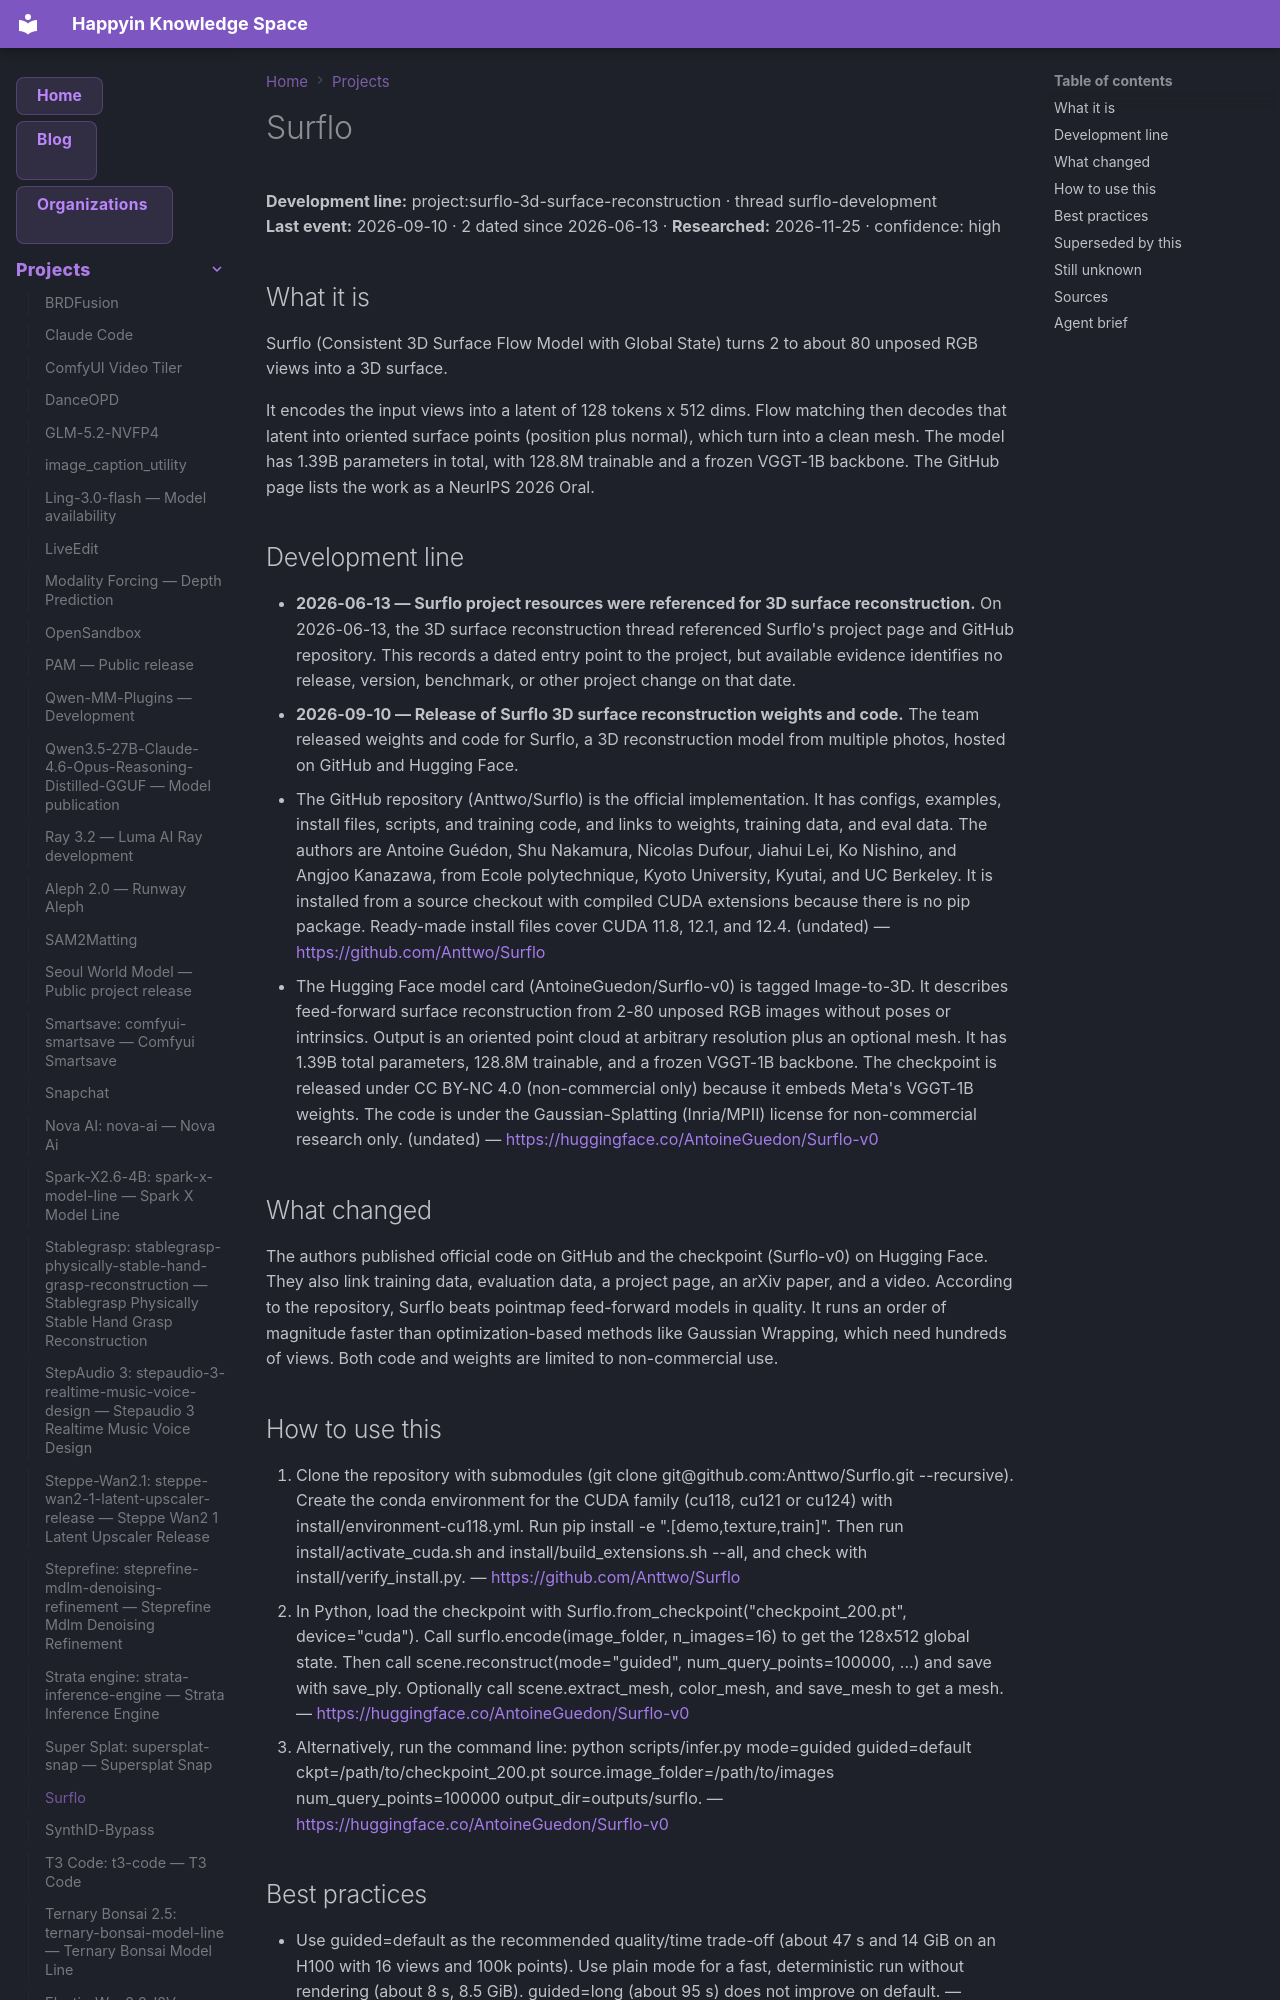

repository: AnastasiyaW/knowledge-space · page: projects/surflo-3d-surface-reconstruction/index.html · generator: mkdocs

---
title: "Surflo"
category: "projects"
date: 2026-09-10
tags: ["3d_surface_reconstruction", "project", "surflo", "surflo-3d-surface-reconstruction", "surflo-development"]
aliases: ["Surflo"]
---

# Surflo

**Development line:** project:surflo-3d-surface-reconstruction · thread surflo-development  
**Last event:** 2026-09-10 · 2 dated since 2026-06-13 · **Researched:** 2026-11-25 · confidence: high

## What it is

Surflo (Consistent 3D Surface Flow Model with Global State) turns 2 to about 80 unposed RGB views into a 3D surface.

It encodes the input views into a latent of 128 tokens x 512 dims. Flow matching then decodes that latent into oriented surface points (position plus normal), which turn into a clean mesh. The model has 1.39B parameters in total, with 128.8M trainable and a frozen VGGT-1B backbone. The GitHub page lists the work as a NeurIPS 2026 Oral.

## Development line

- **2026-06-13 — Surflo project resources were referenced for 3D surface reconstruction.** On 2026-06-13, the 3D surface reconstruction thread referenced Surflo's project page and GitHub repository. This records a dated entry point to the project, but available evidence identifies no release, version, benchmark, or other project change on that date.
- **2026-09-10 — Release of Surflo 3D surface reconstruction weights and code.** The team released weights and code for Surflo, a 3D reconstruction model from multiple photos, hosted on GitHub and Hugging Face.
  - The GitHub repository (Anttwo/Surflo) is the official implementation. It has configs, examples, install files, scripts, and training code, and links to weights, training data, and eval data. The authors are Antoine Guédon, Shu Nakamura, Nicolas Dufour, Jiahui Lei, Ko Nishino, and Angjoo Kanazawa, from Ecole polytechnique, Kyoto University, Kyutai, and UC Berkeley. It is installed from a source checkout with compiled CUDA extensions because there is no pip package. Ready-made install files cover CUDA 11.8, 12.1, and 12.4. (undated) — <https://github.com/Anttwo/Surflo>
  - The Hugging Face model card (AntoineGuedon/Surflo-v0) is tagged Image-to-3D. It describes feed-forward surface reconstruction from 2-80 unposed RGB images without poses or intrinsics. Output is an oriented point cloud at arbitrary resolution plus an optional mesh. It has 1.39B total parameters, 128.8M trainable, and a frozen VGGT-1B backbone. The checkpoint is released under CC BY-NC 4.0 (non-commercial only) because it embeds Meta's VGGT-1B weights. The code is under the Gaussian-Splatting (Inria/MPII) license for non-commercial research only. (undated) — <https://huggingface.co/AntoineGuedon/Surflo-v0>

## What changed

The authors published official code on GitHub and the checkpoint (Surflo-v0) on Hugging Face. They also link training data, evaluation data, a project page, an arXiv paper, and a video. According to the repository, Surflo beats pointmap feed-forward models in quality. It runs an order of magnitude faster than optimization-based methods like Gaussian Wrapping, which need hundreds of views. Both code and weights are limited to non-commercial use.
